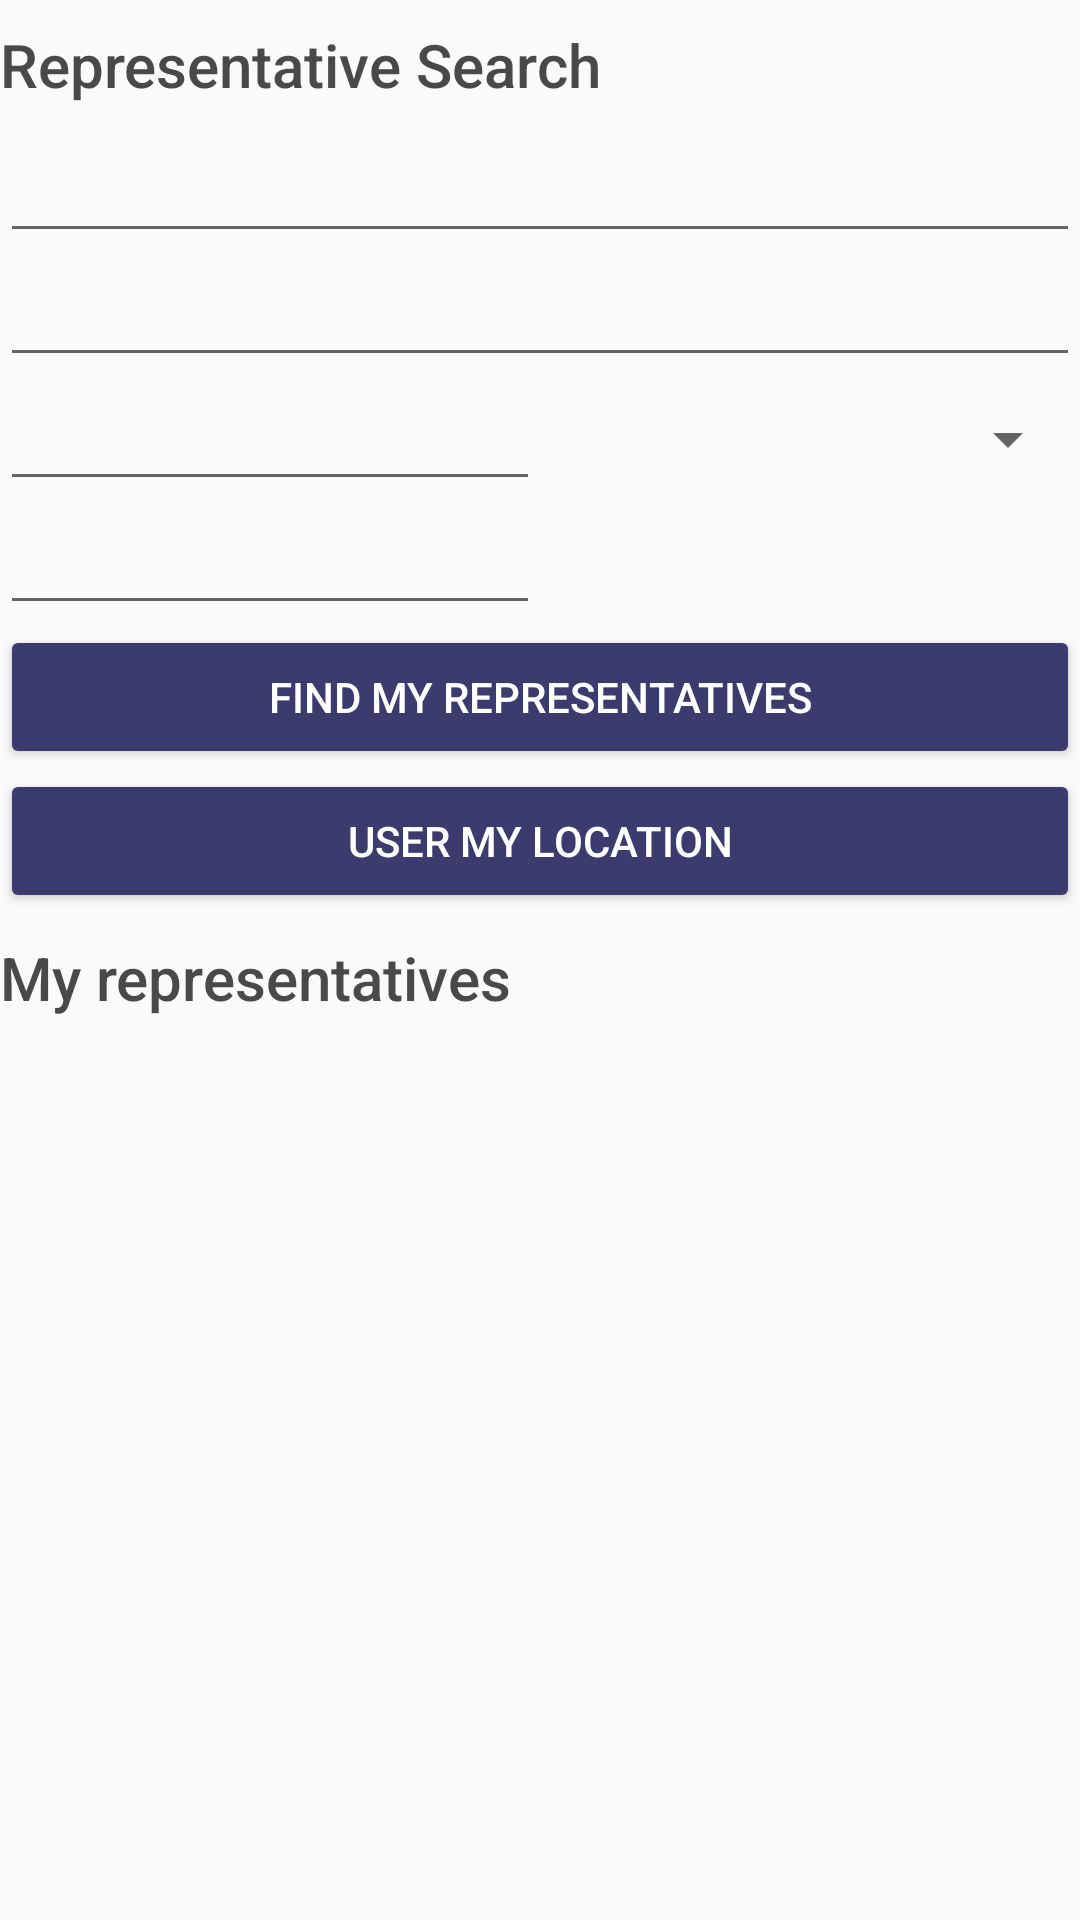

Reconstruct the res/layout file that produces this screen, plus the resources it refers to.
<!-- AndroidManifest.xml: application theme AppTheme -->
<!-- res/layout/fragment_representative.xml -->
<?xml version="1.0" encoding="utf-8"?>
<layout xmlns:android="http://schemas.android.com/apk/res/android"
    xmlns:app="http://schemas.android.com/apk/res-auto"
    xmlns:motion="http://schemas.android.com/tools">

    

    
    <androidx.constraintlayout.motion.widget.MotionLayout
        android:layout_width="match_parent"
        android:layout_height="match_parent"
        app:layoutDescription="@xml/fragment_representative_scene">

        
        <TextView
            android:id="@+id/search_title"
            android:layout_width="wrap_content"
            android:layout_height="wrap_content"
            android:text="@string/representative_search"
            style="@style/CustomTitle"
            app:layout_constraintStart_toStartOf="parent"
            app:layout_constraintTop_toTopOf="parent" />

        
        
        <EditText
            android:id="@+id/address_line_1"
            android:layout_width="match_parent"
            android:layout_height="wrap_content"
            android:autofillHints=""
            android:inputType="textPostalAddress"
            app:layout_constraintStart_toStartOf="parent"
            app:layout_constraintTop_toBottomOf="@id/search_title" />

        
        
        <EditText
            android:id="@+id/address_line_2"
            android:layout_width="match_parent"
            android:layout_height="0dp"
            android:autofillHints=""
            android:inputType="textPostalAddress"
            app:layout_constraintStart_toStartOf="parent"
            app:layout_constraintTop_toBottomOf="@id/address_line_1" />

        
        
        <EditText
            android:id="@+id/city"
            android:layout_width="0dp"
            android:layout_height="wrap_content"
            android:autofillHints=""
            android:inputType="textPostalAddress"
            app:layout_constraintEnd_toStartOf="@id/state"
            app:layout_constraintStart_toStartOf="parent"
            app:layout_constraintTop_toBottomOf="@id/address_line_2" />

        
        
        
        <Spinner
            android:id="@+id/state"
            android:layout_width="0dp"
            android:layout_height="0dp"
            android:autofillHints=""
            android:inputType="textPostalAddress"
            app:layout_constraintBottom_toBottomOf="@id/city"
            app:layout_constraintEnd_toEndOf="parent"
            app:layout_constraintStart_toEndOf="@id/city"
            app:layout_constraintTop_toTopOf="@id/city" />

        
        
        <EditText
            android:id="@+id/zip"
            android:layout_width="0dp"
            android:layout_height="wrap_content"
            android:autofillHints=""
            android:inputType="number"
            android:maxLength="5"
            app:layout_constraintEnd_toEndOf="@id/city"
            app:layout_constraintStart_toStartOf="parent"
            app:layout_constraintTop_toBottomOf="@id/city" />

        
        <Button
            android:id="@+id/button_search"
            android:layout_width="match_parent"
            android:layout_height="wrap_content"
            android:text="@string/find_my_representatives"
            app:layout_constraintTop_toBottomOf="@id/zip" />

        
        <Button
            android:id="@+id/button_location"
            android:layout_width="match_parent"
            android:layout_height="wrap_content"
            android:text="@string/user_my_location"
            app:layout_constraintTop_toBottomOf="@id/button_search" />

        
        <TextView
            android:id="@+id/representative_title"
            android:layout_width="wrap_content"
            android:layout_height="wrap_content"
            android:text="@string/my_representatives"
            style="@style/CustomTitle"
            app:layout_constraintStart_toStartOf="parent"
            app:layout_constraintTop_toBottomOf="@id/button_location" />

        

        
        <TextView
            android:id="@+id/list_placeholder"
            android:layout_width="match_parent"
            android:layout_height="0dp"
            android:gravity="center"
            android:textAlignment="center"
            android:visibility="gone"
            app:layout_constraintBottom_toBottomOf="parent"
            app:layout_constraintTop_toBottomOf="@id/representative_title"
            motion:visibilityMode="ignore" />

    </androidx.constraintlayout.motion.widget.MotionLayout>
</layout>
<!-- resources referenced by this layout -->
<resources>
  <string name="find_my_representatives">Find my representatives</string>
  <string name="my_representatives">My representatives</string>
  <string name="representative_search">Representative Search</string>
  <string name="user_my_location">User my location</string>
  <style name="CustomTitle" parent="TextAppearance.AppCompat.Title">
          <item name="android:textColor">@color/darkGray</item>
          <item name="android:paddingVertical">@dimen/small_padding</item>
      </style>
  <style name="AppTheme" parent="Theme.AppCompat.Light.DarkActionBar">
          
          <item name="colorPrimary">@color/primaryColor</item>
          <item name="colorPrimaryDark">@color/primaryDarkColor</item>
          <item name="colorAccent">@color/secondaryColor</item>
          <item name="buttonStyle">@style/Widget.AppCompat.Button.Colored</item>
      </style>
  <color name="darkGray">#494949</color>
  <dimen name="small_padding">8dp</dimen>
  <color name="primaryColor">#b22234</color>
  <color name="primaryDarkColor">#7b000f</color>
  <color name="secondaryColor">#3c3b6e</color>
</resources>
